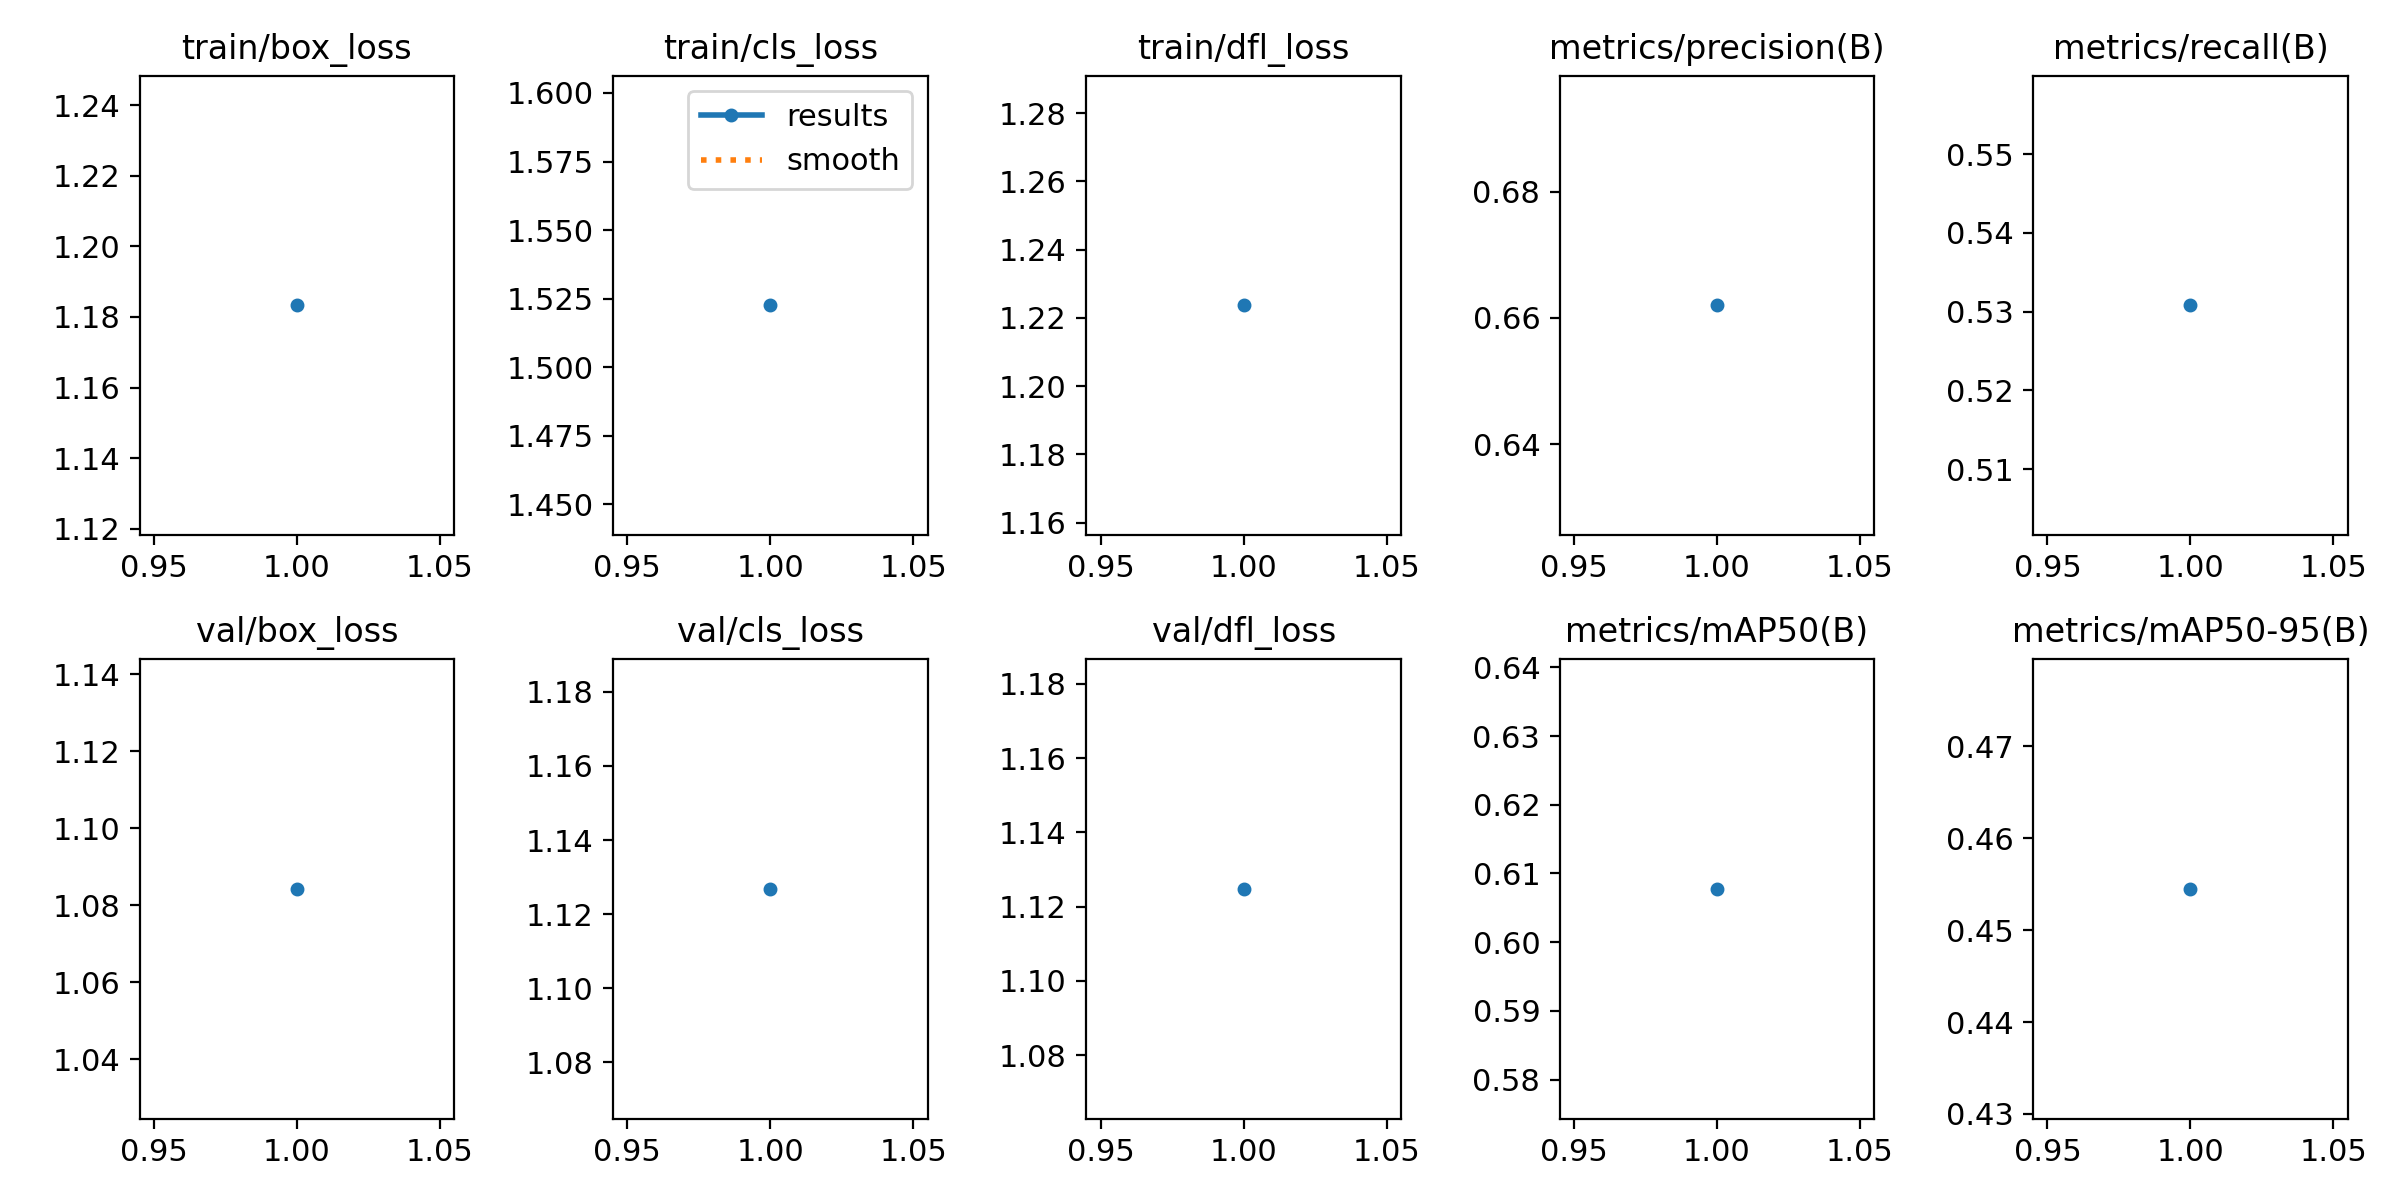

Values plotted in this chart, from the file beside it:
epoch, time, train/box_loss, train/cls_loss, train/dfl_loss, metrics/precision(B), metrics/recall(B), metrics/mAP50(B), metrics/mAP50-95(B), val/box_loss, val/cls_loss, val/dfl_loss, lr/pg0, lr/pg1, lr/pg2
1, 52.83, 1.183, 1.523, 1.224, 0.662, 0.5308, 0.6078, 0.4545, 1.084, 1.127, 1.125, 8.33e-06, 8.33e-06, 8.33e-06
